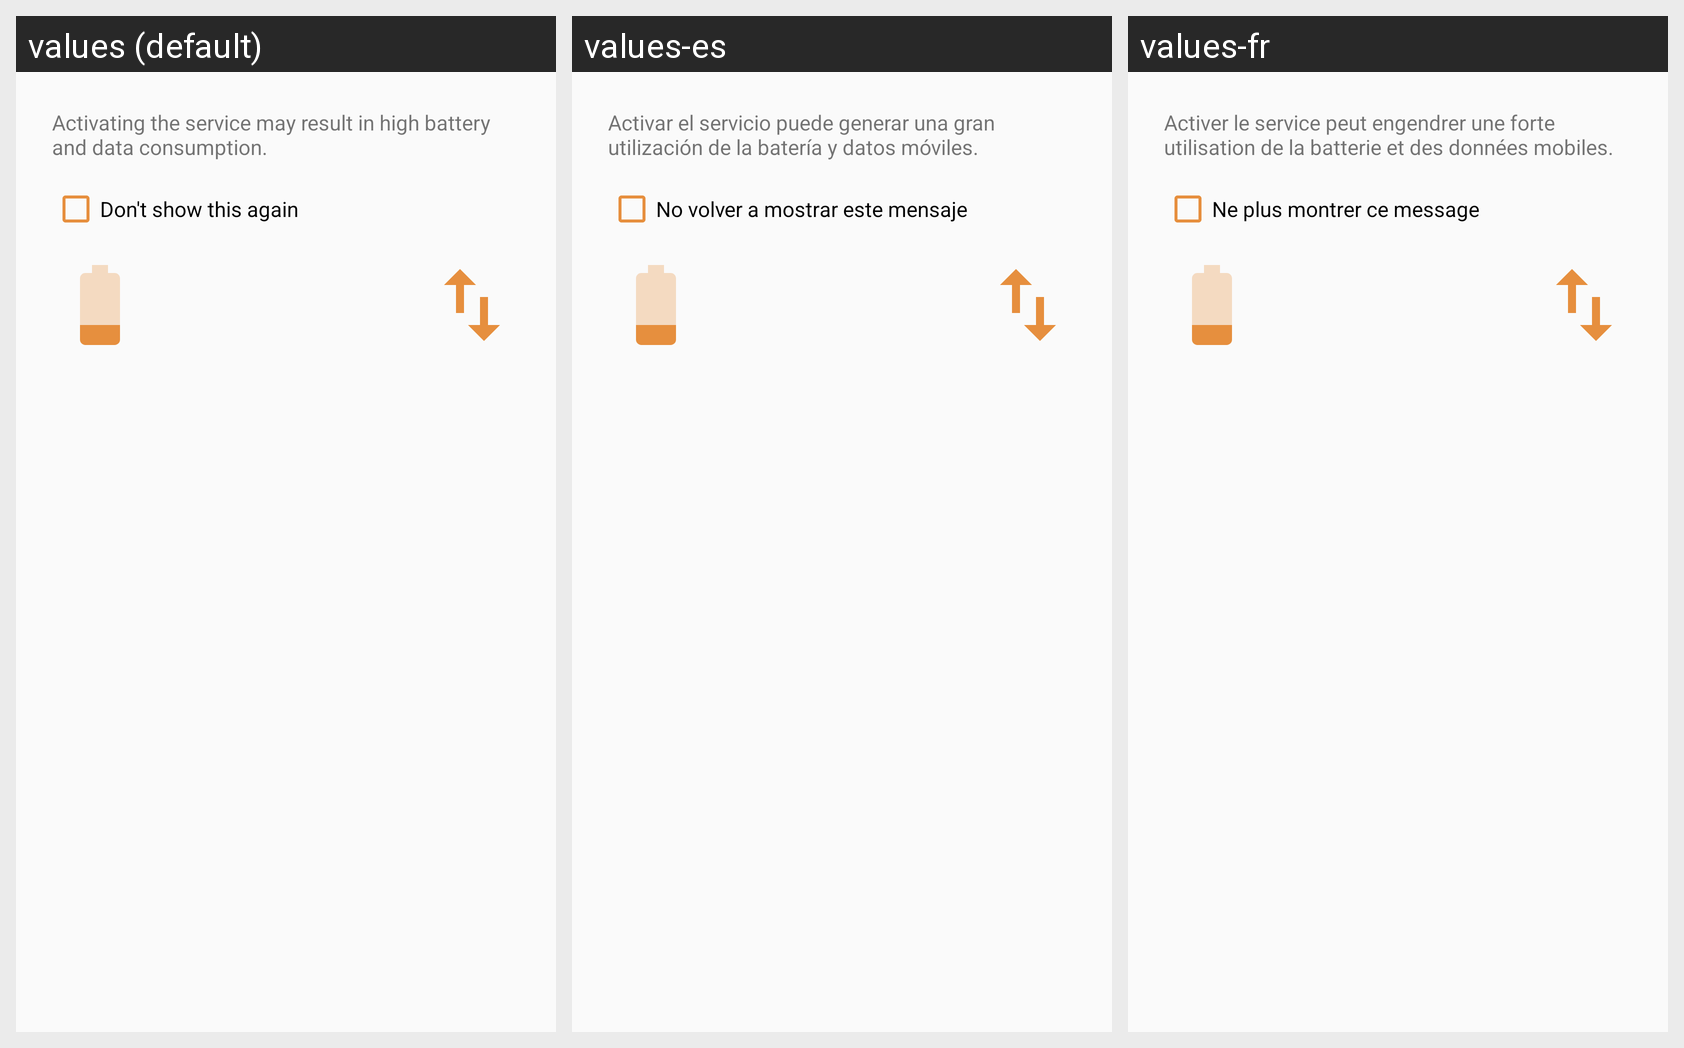

Strings drawn on this Android screen and how each of the app's shown locales translates them:
Android screen res/layout/warning_dialog.xml rendered under 3 locales, left to right: values (default), values-es, values-fr. Device: Nexus 5 (rendered at 1080×1920; each locale shown at half size, 540×960, under a caption strip naming it); theme AppTheme.
Strings drawn on this screen, with the default value and each locale's value (text and hints the layout hard-codes, and strings that could not be matched under every locale, appear in the picture but are not listed):

app_warning_message
  values: Activating the service may result in high battery and data consumption.
  values-es: Activar el servicio puede generar una gran utilización de la batería y datos móviles.
  values-fr: Activer le service peut engendrer une forte utilisation de la batterie et des données mobiles.

app_warning_stfu
  values: Don't show this again
  values-es: No volver a mostrar este mensaje
  values-fr: Ne plus montrer ce message
